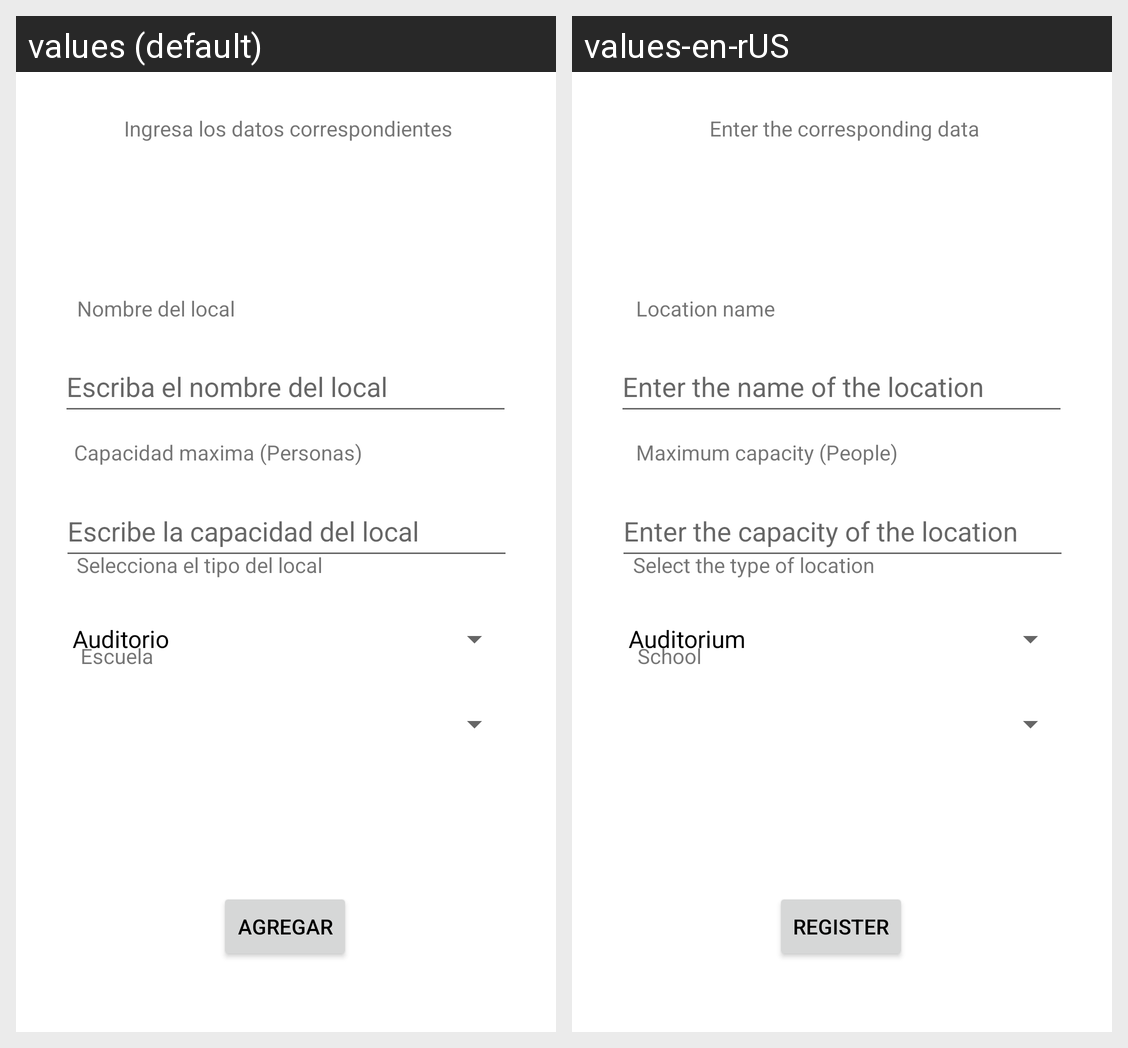

The same Android screen rendered under two of its app's locales, left to right. List the strings drawn on it with the default value and each locale's translation.
Android screen res/layout/activity_agregar_locales.xml rendered under 2 locales, left to right: values (default), values-en-rUS. Device: Nexus 5 (rendered at 1080×1920; each locale shown at half size, 540×960, under a caption strip naming it); theme Theme.ProyectoPDM.
Strings drawn on this screen, with the default value and each locale's value (text and hints the layout hard-codes, and strings that could not be matched under every locale, appear in the picture but are not listed):

escuela
  values: Escuela
  values-en-rUS: School

nombrelocal
  values: Escriba el nombre del local
  values-en-rUS: Enter the name of the location

maxpersonas
  values: Escribe la capacidad del local
  values-en-rUS: Enter the capacity of the location

ingresa_datos
  values: Ingresa los datos correspondientes
  values-en-rUS: Enter the corresponding data

TipoLocal
  values: Selecciona el tipo del local
  values-en-rUS: Select the type of location

registrar
  values: Agregar
  values-en-rUS: Register

nombreLocal
  values: Nombre del local
  values-en-rUS: Location name

capMaxima
  values: Capacidad maxima (Personas)
  values-en-rUS: Maximum capacity (People)
